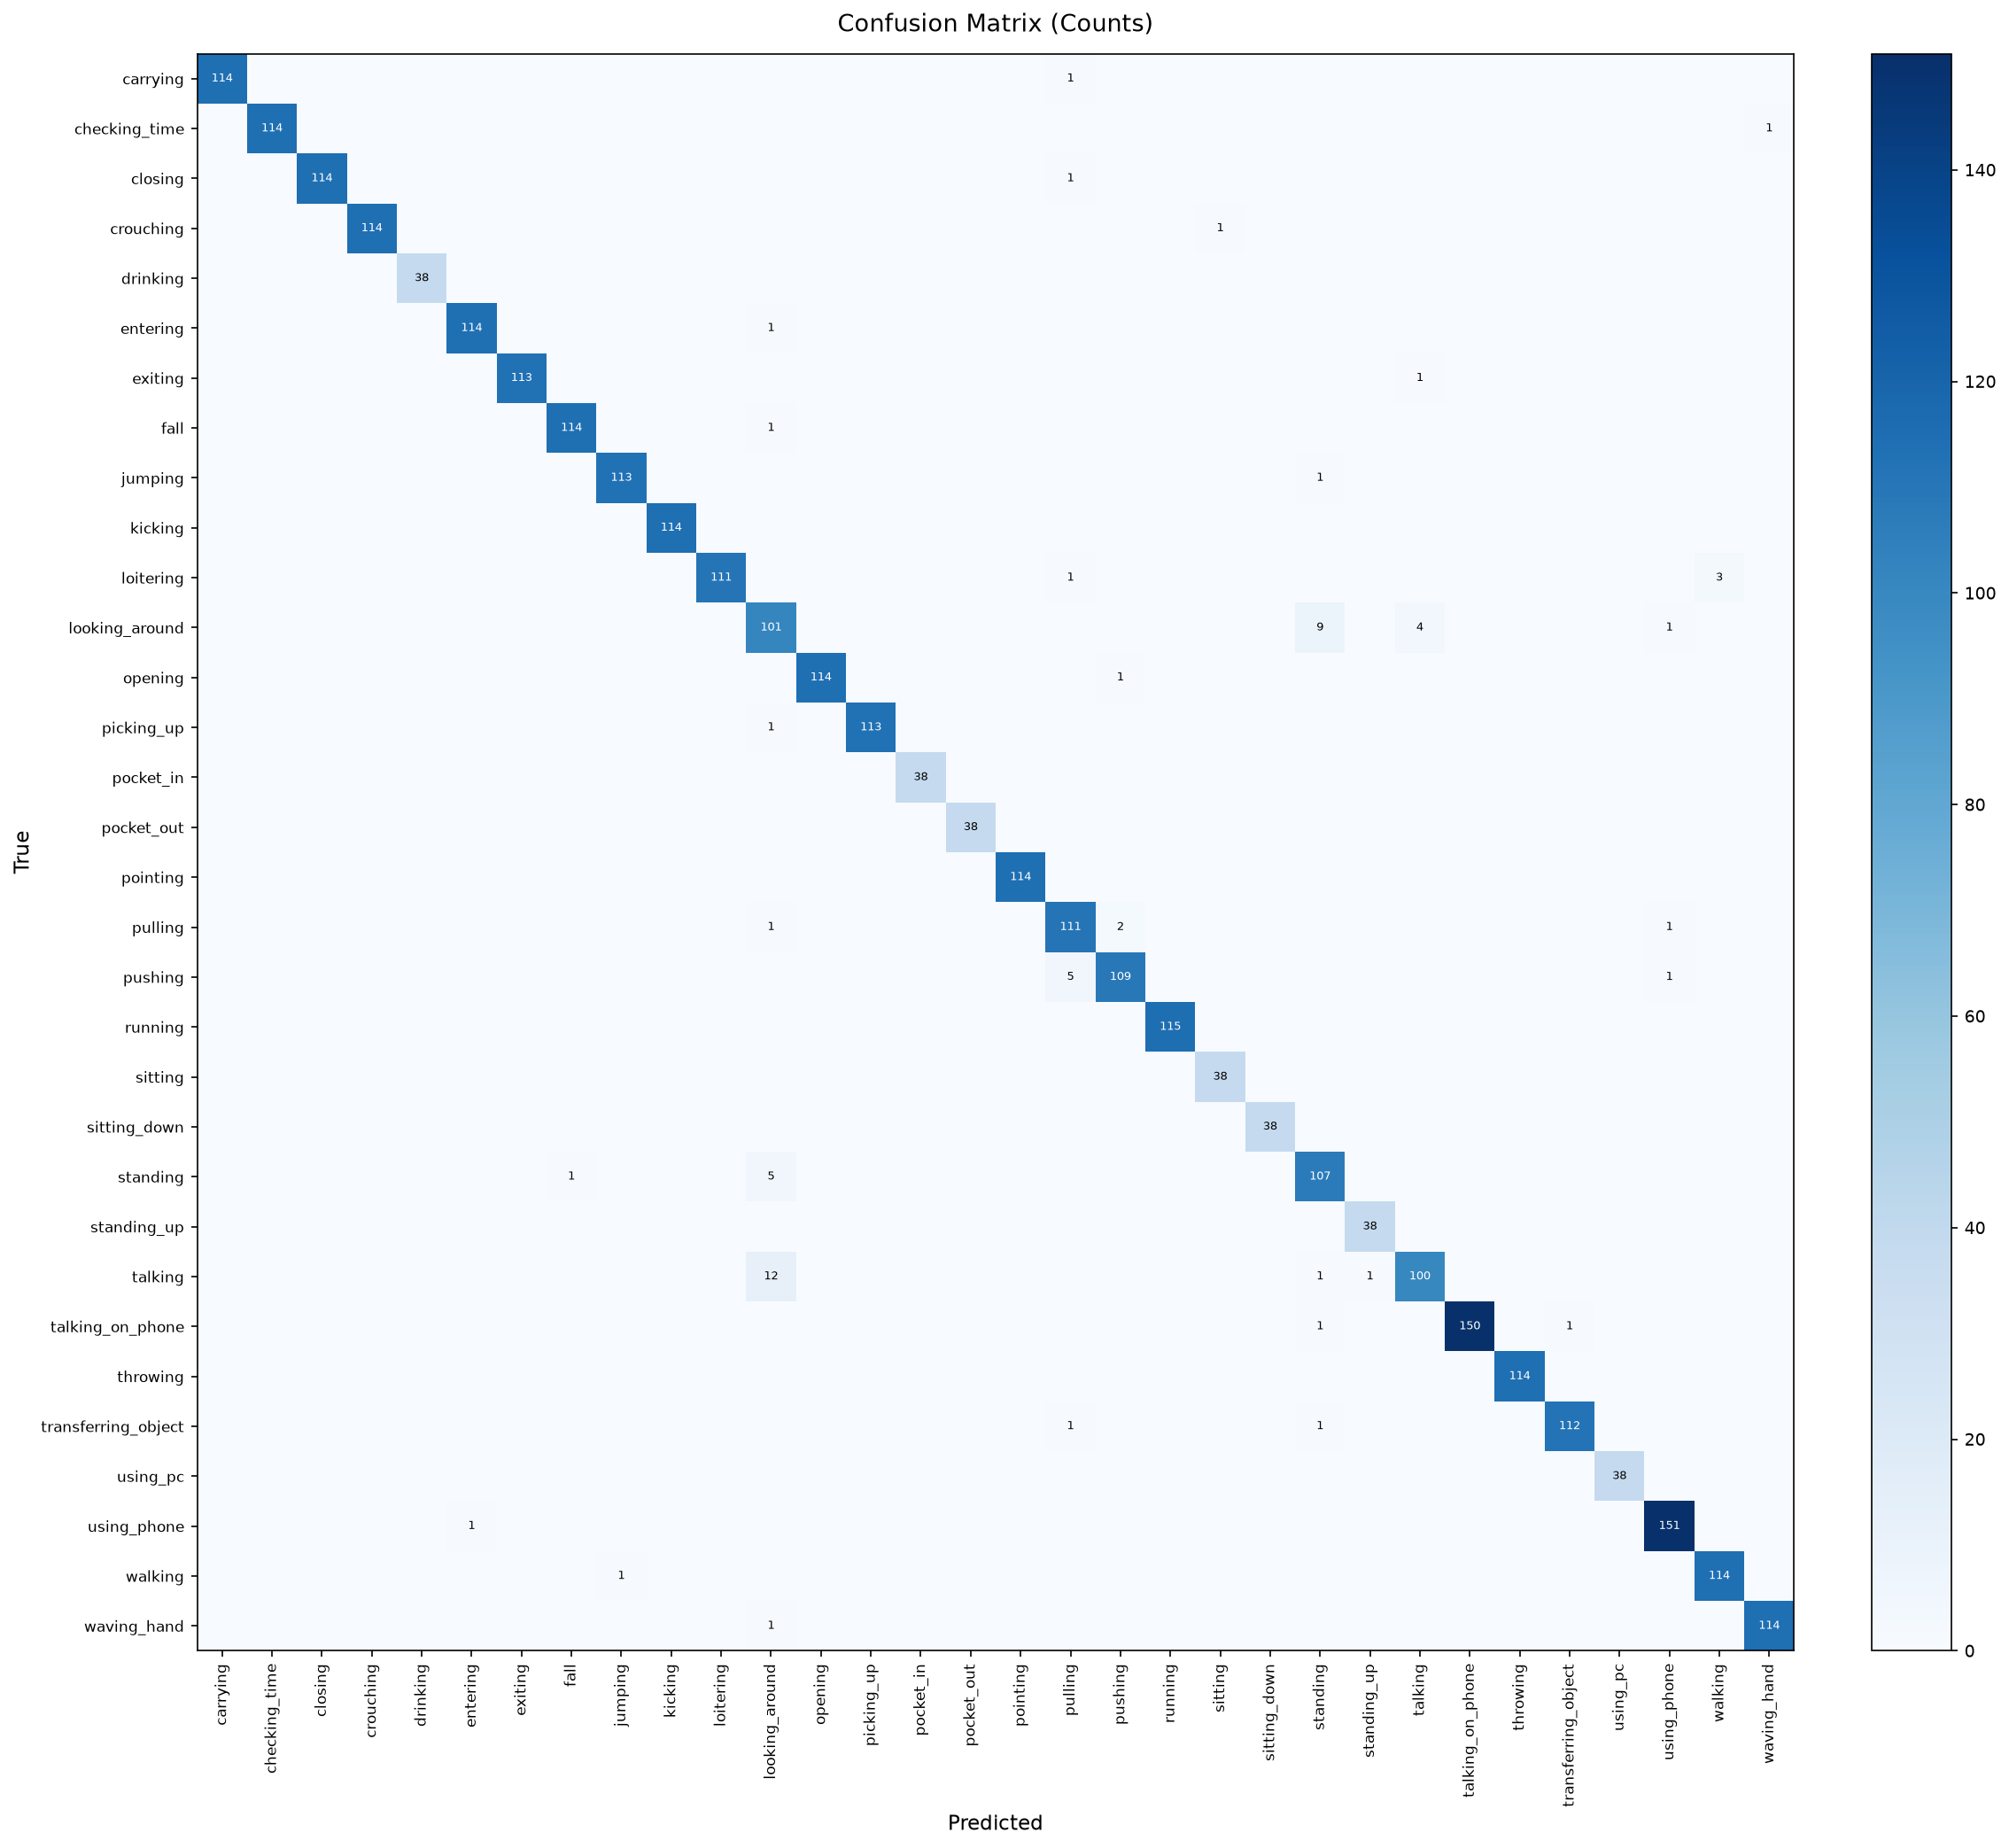

Source data for this figure (header and first rows):
, carrying, checking_time, closing, crouching, drinking, entering, exiting, fall, jumping, kicking, loitering, looking_around, opening, picking_up, pocket_in, pocket_out, pointing, pulling, pushing, running, sitting, sitting_down, standing
carrying, 114, 0, 0, 0, 0, 0, 0, 0, 0, 0, 0, 0, 0, 0, 0, 0, 0, 1, 0, 0, 0, 0, 0
checking_time, 0, 114, 0, 0, 0, 0, 0, 0, 0, 0, 0, 0, 0, 0, 0, 0, 0, 0, 0, 0, 0, 0, 0
closing, 0, 0, 114, 0, 0, 0, 0, 0, 0, 0, 0, 0, 0, 0, 0, 0, 0, 1, 0, 0, 0, 0, 0
crouching, 0, 0, 0, 114, 0, 0, 0, 0, 0, 0, 0, 0, 0, 0, 0, 0, 0, 0, 0, 0, 1, 0, 0
drinking, 0, 0, 0, 0, 38, 0, 0, 0, 0, 0, 0, 0, 0, 0, 0, 0, 0, 0, 0, 0, 0, 0, 0
entering, 0, 0, 0, 0, 0, 114, 0, 0, 0, 0, 0, 1, 0, 0, 0, 0, 0, 0, 0, 0, 0, 0, 0
exiting, 0, 0, 0, 0, 0, 0, 113, 0, 0, 0, 0, 0, 0, 0, 0, 0, 0, 0, 0, 0, 0, 0, 0
fall, 0, 0, 0, 0, 0, 0, 0, 114, 0, 0, 0, 1, 0, 0, 0, 0, 0, 0, 0, 0, 0, 0, 0
jumping, 0, 0, 0, 0, 0, 0, 0, 0, 113, 0, 0, 0, 0, 0, 0, 0, 0, 0, 0, 0, 0, 0, 1
kicking, 0, 0, 0, 0, 0, 0, 0, 0, 0, 114, 0, 0, 0, 0, 0, 0, 0, 0, 0, 0, 0, 0, 0
loitering, 0, 0, 0, 0, 0, 0, 0, 0, 0, 0, 111, 0, 0, 0, 0, 0, 0, 1, 0, 0, 0, 0, 0
looking_around, 0, 0, 0, 0, 0, 0, 0, 0, 0, 0, 0, 101, 0, 0, 0, 0, 0, 0, 0, 0, 0, 0, 9
opening, 0, 0, 0, 0, 0, 0, 0, 0, 0, 0, 0, 0, 114, 0, 0, 0, 0, 0, 1, 0, 0, 0, 0
picking_up, 0, 0, 0, 0, 0, 0, 0, 0, 0, 0, 0, 1, 0, 113, 0, 0, 0, 0, 0, 0, 0, 0, 0
pocket_in, 0, 0, 0, 0, 0, 0, 0, 0, 0, 0, 0, 0, 0, 0, 38, 0, 0, 0, 0, 0, 0, 0, 0
pocket_out, 0, 0, 0, 0, 0, 0, 0, 0, 0, 0, 0, 0, 0, 0, 0, 38, 0, 0, 0, 0, 0, 0, 0
pointing, 0, 0, 0, 0, 0, 0, 0, 0, 0, 0, 0, 0, 0, 0, 0, 0, 114, 0, 0, 0, 0, 0, 0
pulling, 0, 0, 0, 0, 0, 0, 0, 0, 0, 0, 0, 1, 0, 0, 0, 0, 0, 111, 2, 0, 0, 0, 0
pushing, 0, 0, 0, 0, 0, 0, 0, 0, 0, 0, 0, 0, 0, 0, 0, 0, 0, 5, 109, 0, 0, 0, 0
running, 0, 0, 0, 0, 0, 0, 0, 0, 0, 0, 0, 0, 0, 0, 0, 0, 0, 0, 0, 115, 0, 0, 0
sitting, 0, 0, 0, 0, 0, 0, 0, 0, 0, 0, 0, 0, 0, 0, 0, 0, 0, 0, 0, 0, 38, 0, 0
sitting_down, 0, 0, 0, 0, 0, 0, 0, 0, 0, 0, 0, 0, 0, 0, 0, 0, 0, 0, 0, 0, 0, 38, 0
standing, 0, 0, 0, 0, 0, 0, 0, 1, 0, 0, 0, 5, 0, 0, 0, 0, 0, 0, 0, 0, 0, 0, 107
standing_up, 0, 0, 0, 0, 0, 0, 0, 0, 0, 0, 0, 0, 0, 0, 0, 0, 0, 0, 0, 0, 0, 0, 0
talking, 0, 0, 0, 0, 0, 0, 0, 0, 0, 0, 0, 12, 0, 0, 0, 0, 0, 0, 0, 0, 0, 0, 1
talking_on_phone, 0, 0, 0, 0, 0, 0, 0, 0, 0, 0, 0, 0, 0, 0, 0, 0, 0, 0, 0, 0, 0, 0, 1
throwing, 0, 0, 0, 0, 0, 0, 0, 0, 0, 0, 0, 0, 0, 0, 0, 0, 0, 0, 0, 0, 0, 0, 0
transferring_object, 0, 0, 0, 0, 0, 0, 0, 0, 0, 0, 0, 0, 0, 0, 0, 0, 0, 1, 0, 0, 0, 0, 1
using_pc, 0, 0, 0, 0, 0, 0, 0, 0, 0, 0, 0, 0, 0, 0, 0, 0, 0, 0, 0, 0, 0, 0, 0
using_phone, 0, 0, 0, 0, 0, 1, 0, 0, 0, 0, 0, 0, 0, 0, 0, 0, 0, 0, 0, 0, 0, 0, 0
walking, 0, 0, 0, 0, 0, 0, 0, 0, 1, 0, 0, 0, 0, 0, 0, 0, 0, 0, 0, 0, 0, 0, 0
waving_hand, 0, 0, 0, 0, 0, 0, 0, 0, 0, 0, 0, 1, 0, 0, 0, 0, 0, 0, 0, 0, 0, 0, 0
